Run: headless pygame with SDL's dummy video driver; simulated clock (each Clock.tick advances the game by its frame time, no real sleeping); random seed 0; keys injected as events and as key.get_pressed() state; no mouse input.
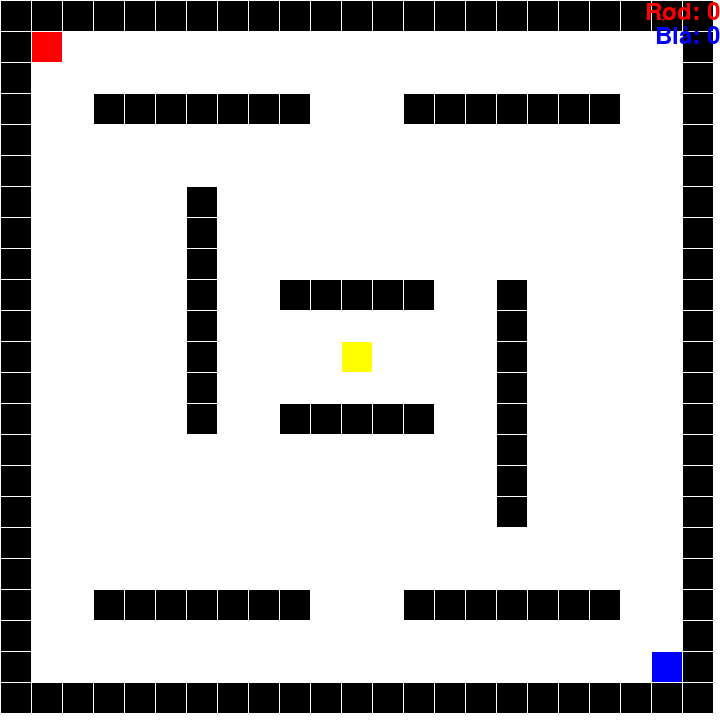
Frame 1 of 4 · flips 1–60 · no input
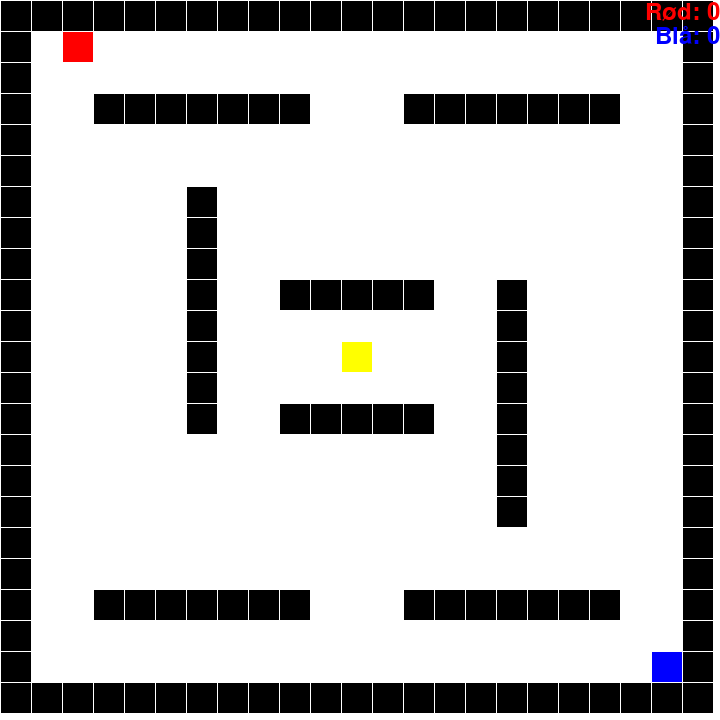
Frame 2 of 4 · flips 61–180 · tapped SPACE, RETURN · held RIGHT (→), D
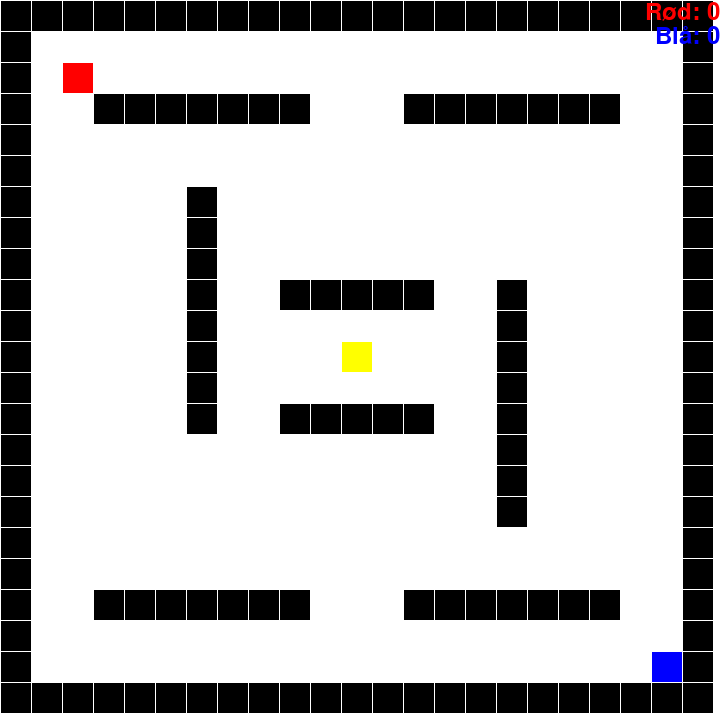
Frame 3 of 4 · flips 181–300 · held DOWN (↓), S
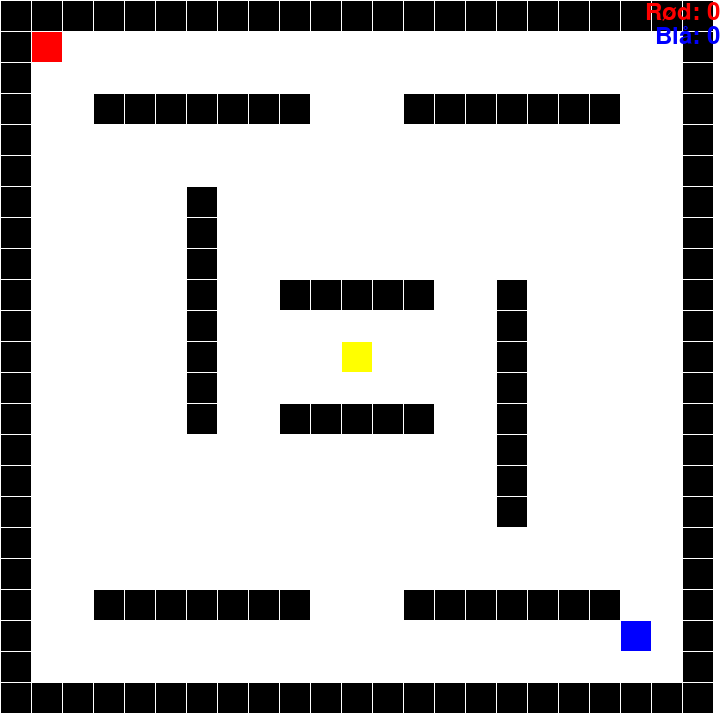
Frame 4 of 4 · flips 301–420 · held LEFT (←), A, UP (↑), W

The pygame program that drew these frames:

import pygame as pg
from pygame.locals import *
import random

HVIT = (255, 255, 255)  # For tomme celler - " "
SVART = (0, 0, 0) # For veggceller - "W"
GUL = (255, 255, 0) # For nektarceller - "N"
ROED = (255, 0, 0) # For rød spiller - "R"
BLAA = (0, 0, 255) # For blå spiller - "B"

# En stor spillklasse med nesten alt av spilllogikken (for å tvinge meg selv til å jobbe objektorientert)
class Spill:
    def __init__(self, window_width, window_height, cell_size, cell_margin):
        
        # Initerer pygame og setter opp noen egenskaper for vinduet/brettet
        pg.init()
        self.clock = pg.time.Clock()
        self.window_width = window_width
        self.window_height = window_height
        self.window = pg.display.set_mode((self.window_width, self.window_height))
        pg.display.set_caption("Spillbrett")
        self.font = pg.font.Font(None, 36)
        self.cell_size = cell_size
        self.cell_margin = cell_margin
        self.running = True

        #Her er et 22x22 spillerbrett (21x21 hvis man ignorerer ytterkanten) - Kunne nok blitt gjort på en annen måte, men dette fungerer for meg.
        self.spillbrett = [
            ["W", "W", "W", "W", "W", "W", "W", "W", "W", "W", "W", "W", "W", "W", "W", "W", "W", "W", "W", "W", "W", "W", "W"],
            ["W", " ", " ", " ", " ", " ", " ", " ", " ", " "," ", " ", " ", " ", " ", " ", " ", " ", " ", " ", " ", " ", "W"],
            ["W", " ", " ", " ", " ", " ", " ", " ", " ", " "," ", " ", " ", " ", " ", " ", " ", " ", " ", " ", " ", " ", "W"],
            ["W", " ", " ", "W", "W", "W", "W", "W", "W", "W"," ", " ", " ", "W", "W", "W", "W", "W", "W", "W", " ", " ", "W"],
            ["W", " ", " ", " ", " ", " ", " ", " ", " ", " "," ", " ", " ", " ", " ", " ", " ", " ", " ", " ", " ", " ", "W"],
            ["W", " ", " ", " ", " ", " ", " ", " ", " ", " "," ", " ", " ", " ", " ", " ", " ", " ", " ", " ", " ", " ", "W"],
            ["W", " ", " ", " ", " ", " ", "W", " ", " ", " "," ", " ", " ", " ", " ", " ", " ", " ", " ", " ", " ", " ", "W"],
            ["W", " ", " ", " ", " ", " ", "W", " ", " ", " "," ", " ", " ", " ", " ", " ", " ", " ", " ", " ", " ", " ", "W"],
            ["W", " ", " ", " ", " ", " ", "W", " ", " ", " "," ", " ", " ", " ", " ", " ", " ", " ", " ", " ", " ", " ", "W"],
            ["W", " ", " ", " ", " ", " ", "W", " ", " ", "W","W", "W", "W", "W", " ", " ", "W", " ", " ", " ", " ", " ", "W"],
            ["W", " ", " ", " ", " ", " ", "W", " ", " ", " "," ", " ", " ", " ", " ", " ", "W", " ", " ", " ", " ", " ", "W"],
            ["W", " ", " ", " ", " ", " ", "W", " ", " ", " "," ", " ", " ", " ", " ", " ", "W", " ", " ", " ", " ", " ", "W"],
            ["W", " ", " ", " ", " ", " ", "W", " ", " "," ", " ", " ", " ", " ", " ", " ", "W", " ", " ", " ", " ", " ", "W"],
            ["W", " ", " ", " ", " ", " ", "W", " ", " ", "W","W", "W", "W", "W", " ", " ", "W", " ", " ", " ", " ", " ", "W"],
            ["W", " ", " ", " ", " ", " ", " ", " ", " "," ", " ", " ", " ", " ", " ", " ", "W", " ", " ", " ", " ", " ", "W"],
            ["W", " ", " ", " ", " ", " ", " ", " ", " "," ", " ", " ", " ", " ", " ", " ", "W", " ", " ", " ", " ", " ", "W"],
            ["W", " ", " ", " ", " ", " ", " ", " ", " "," ", " ", " ", " ", " ", " ", " ", "W", " ", " ", " ", " ", " ", "W"],
            ["W", " ", " ", " ", " ", " ", " ", " ", " "," ", " ", " ", " ", " ", " ", " ", " ", " ", " ", " ", " ", " ", "W"],
            ["W", " ", " ", " ", " ", " ", " ", " ", " ", " "," ", " ", " ", " ", " ", " ", " ", " ", " ", " ", " ", " ", "W"],
            ["W", " ", " ", "W", "W", "W", "W", "W", "W", "W"," ", " ", " ", "W", "W", "W", "W", "W", "W", "W", " ", " ", "W"],
            ["W", " ", " ", " ", " ", " ", " ", " ", " ", " "," ", " ", " ", " ", " ", " ", " ", " ", " ", " ", " ", " ", "W"],
            ["W", " ", " ", " ", " ", " ", " ", " ", " ", " "," ", " ", " ", " ", " ", " ", " ", " ", " ", " ", " ", " ", "W"],
            ["W", "W", "W", "W", "W", "W", "W", "W", "W", "W","W", "W", "W", "W", "W", "W", "W", "W", "W", "W", "W", "W", "W"],
        ]
        
        #Setter spillerene og nektar i posisjonene deres
        self.spiller1 = RoedSpiller(1, 1) # Toppen til venstre
        self.spiller2 = BlaaSpiller(len(self.spillbrett) - 2, len(self.spillbrett[0]) - 2) # Nedre ventre hjørne
        self.nektar = (len(self.spillbrett) // 2, len(self.spillbrett) // 2) # Midten

    #Eventhandler for brukerinputt
    def handle_events(self):
        for event in pg.event.get():
            if event.type == QUIT:
                self.running = False
            elif event.type == KEYDOWN:
                if event.key == K_UP:
                    self.spiller1.move("UP")
                elif event.key == K_DOWN:
                    self.spiller1.move("DOWN")
                elif event.key == K_LEFT:
                    self.spiller1.move("LEFT")
                elif event.key == K_RIGHT:
                    self.spiller1.move("RIGHT")
                elif event.key == K_w:
                    self.spiller2.move("UP")
                elif event.key == K_s:
                    self.spiller2.move("DOWN")
                elif event.key == K_a:
                    self.spiller2.move("LEFT")
                elif event.key == K_d:
                    self.spiller2.move("RIGHT")

    #Respawner nektaren i en random posisjon som ikke er en vegg
    def respawn_nektar(self):
        while True:
            row = random.randint(0, len(self.spillbrett) - 1)
            col = random.randint(0, len(self.spillbrett[0]) - 1)
            if self.spillbrett[row][col] != "W":
                return row, col

    # Hendelseshåndtering (kollisjoner)
    def oppdater(self):
        if (self.spiller1.row, self.spiller1.col) == self.nektar:
            self.spiller1.points += 1
            self.nektar = self.respawn_nektar()

        if (self.spiller2.row, self.spiller2.col) == self.nektar:
            self.spiller2.points += 1
            self.nektar = self.respawn_nektar()

        if (
            self.spillbrett[self.spiller1.row][self.spiller1.col] == "W"
            or (self.spiller1.row, self.spiller1.col) == (self.spiller2.row, self.spiller2.col)
        ):
            self.running = False

            if self.spiller1.points == self.spiller2.points:
                print("Det er uavgjort!")
            else:
                winner = "Rød" if self.spiller1.points > self.spiller2.points else "Blå"
                print(f"{winner} spiller vinner!")

    # Tegner brettet og spillere
    def draw(self):
        self.window.fill(HVIT)

        for row in range(len(self.spillbrett)):
            for column in range(len(self.spillbrett[row])):
                color = HVIT
                if self.spillbrett[row][column] == "W":
                    color = SVART
                elif self.spillbrett[row][column] == "N":
                    color = GUL
                elif (row, column) == (self.spiller1.row, self.spiller1.col):
                    color = self.spiller1.color
                elif (row, column) == (self.spiller2.row, self.spiller2.col):
                    color = self.spiller2.color
                elif (row, column) == self.nektar:
                    color = GUL

                pg.draw.rect(
                    self.window,
                    color,
                    (
                        (self.cell_margin + self.cell_size) * column + self.cell_margin,
                        (self.cell_margin + self.cell_size) * row + self.cell_margin,
                        self.cell_size,
                        self.cell_size,
                    ),
                )

        # Poengteksten
        roed_text = self.font.render(f"Rød: {self.spiller1.points}", True, ROED)
        blaa_text = self.font.render(f"Blå: {self.spiller2.points}", True, BLAA)
        self.window.blit(roed_text, (self.window_width - roed_text.get_width(), 0))
        self.window.blit(blaa_text, (self.window_width - blaa_text.get_width(), roed_text.get_height()))

        #Oppdaterer skjermen og capper den til 60fps
        pg.display.flip()
        self.clock.tick(60)

    #Her er løkka, litt fint å se at kun ha tre metoder trengs for at spillet skal kjøre
    def run(self):
        while self.running:
            self.handle_events()
            self.oppdater()
            self.draw()

        pg.quit()

#Klasse for spilleren
class Spiller:
    def __init__(self, color, start_row, start_col):
        self.color = color
        self.row = start_row
        self.col = start_col
        self.points = 0

    #Bevegelse:
    def move(self, direction):
        if direction == "UP" and self.row > 0 and game.spillbrett[self.row - 1][self.col] != "W":
            self.row -= 1
        elif direction == "DOWN" and self.row < len(game.spillbrett) - 1 and game.spillbrett[self.row + 1][
            self.col
        ] != "W":
            self.row += 1
        elif direction == "LEFT" and self.col > 0 and game.spillbrett[self.row][self.col - 1] != "W":
            self.col -= 1
        elif direction == "RIGHT" and self.col < len(game.spillbrett[0]) - 1 and game.spillbrett[self.row][
            self.col + 1
        ] != "W":
            self.col += 1

#Tvinger inn arv (selv om det er litt unødvendig her)
class RoedSpiller(Spiller):
    def __init__(self, start_row, start_col):
        super().__init__(ROED, start_row, start_col)

class BlaaSpiller(Spiller):
    def __init__(self, start_row, start_col):
        super().__init__(BLAA, start_row, start_col)

# Opprett et Spill-objekt og kjør spillet
game = Spill(720, 720, 30, 1)
game.run()
